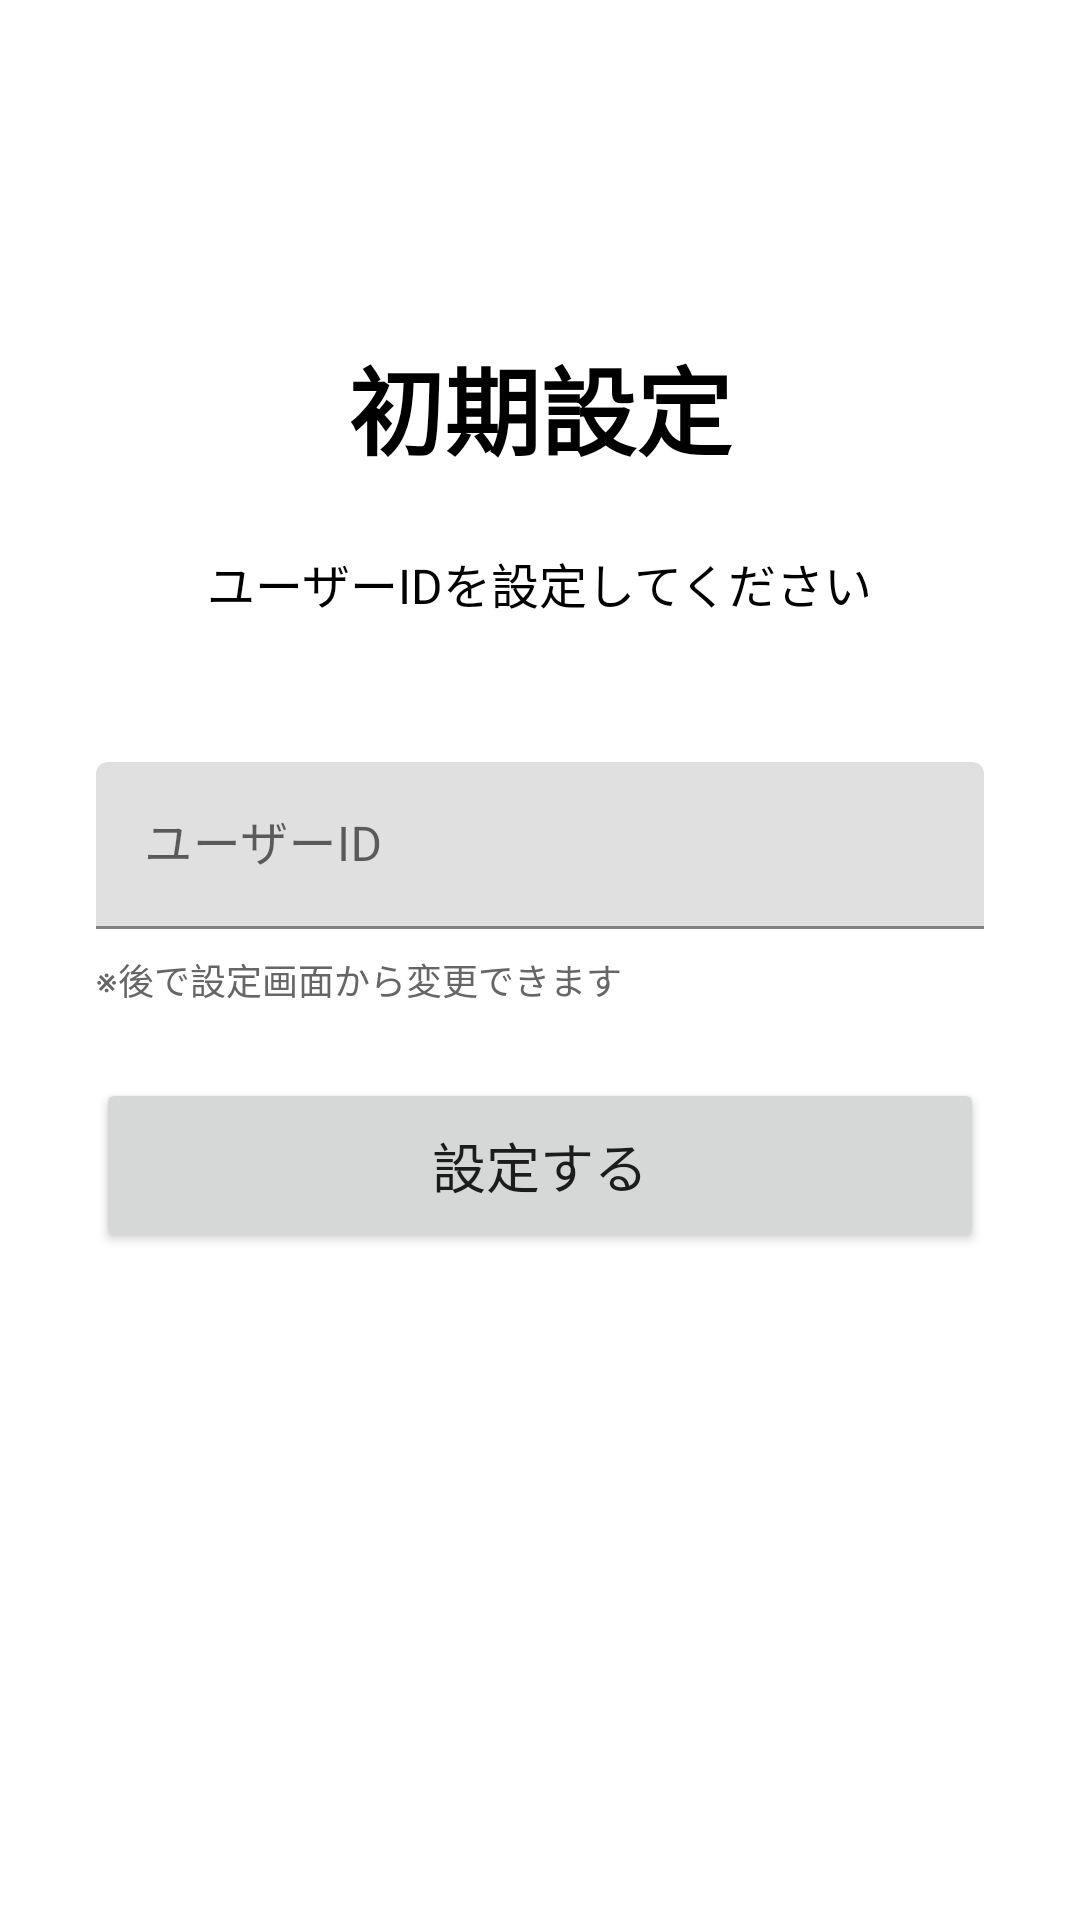

Write the Android layout XML for this screen, with the resource values it uses.
<!-- AndroidManifest.xml: application theme Theme.MealLogger -->
<!-- res/layout/activity_login.xml -->
<?xml version="1.0" encoding="utf-8"?>
<androidx.constraintlayout.widget.ConstraintLayout
    xmlns:android="http://schemas.android.com/apk/res/android"
    xmlns:app="http://schemas.android.com/apk/res-auto"
    android:layout_width="match_parent"
    android:layout_height="match_parent"
    android:padding="32dp"
    android:background="@color/white">

    <TextView
        android:id="@+id/titleText"
        android:layout_width="wrap_content"
        android:layout_height="wrap_content"
        android:text="初期設定"
        android:textSize="32sp"
        android:textColor="@color/black"
        android:textStyle="bold"
        app:layout_constraintTop_toTopOf="parent"
        app:layout_constraintStart_toStartOf="parent"
        app:layout_constraintEnd_toEndOf="parent"
        android:layout_marginTop="80dp" />

    <TextView
        android:id="@+id/subtitleText"
        android:layout_width="wrap_content"
        android:layout_height="wrap_content"
        android:text="ユーザーIDを設定してください"
        android:textSize="16sp"
        android:textColor="@color/black"
        app:layout_constraintTop_toBottomOf="@id/titleText"
        app:layout_constraintStart_toStartOf="parent"
        app:layout_constraintEnd_toEndOf="parent"
        android:layout_marginTop="24dp" />

    <com.google.android.material.textfield.TextInputLayout
        android:id="@+id/userIdInputLayout"
        android:layout_width="0dp"
        android:layout_height="wrap_content"
        android:hint="ユーザーID"
        app:layout_constraintTop_toBottomOf="@id/subtitleText"
        app:layout_constraintStart_toStartOf="parent"
        app:layout_constraintEnd_toEndOf="parent"
        android:layout_marginTop="48dp">

        <com.google.android.material.textfield.TextInputEditText
            android:id="@+id/userIdInput"
            android:layout_width="match_parent"
            android:layout_height="wrap_content"
            android:inputType="text"
            android:maxLines="1"
            android:imeOptions="actionDone" />

    </com.google.android.material.textfield.TextInputLayout>

    <TextView
        android:id="@+id/noteText"
        android:layout_width="0dp"
        android:layout_height="wrap_content"
        android:text="※後で設定画面から変更できます"
        android:textSize="12sp"
        android:textColor="#666666"
        app:layout_constraintTop_toBottomOf="@id/userIdInputLayout"
        app:layout_constraintStart_toStartOf="parent"
        app:layout_constraintEnd_toEndOf="parent"
        android:layout_marginTop="8dp" />

    <Button
        android:id="@+id/loginButton"
        android:layout_width="0dp"
        android:layout_height="wrap_content"
        android:text="設定する"
        android:textSize="18sp"
        android:paddingVertical="16dp"
        app:layout_constraintTop_toBottomOf="@id/noteText"
        app:layout_constraintStart_toStartOf="parent"
        app:layout_constraintEnd_toEndOf="parent"
        android:layout_marginTop="24dp" />

    <TextView
        android:id="@+id/errorText"
        android:layout_width="wrap_content"
        android:layout_height="wrap_content"
        android:text=""
        android:textColor="#D32F2F"
        android:textSize="14sp"
        android:visibility="gone"
        app:layout_constraintTop_toBottomOf="@id/loginButton"
        app:layout_constraintStart_toStartOf="parent"
        app:layout_constraintEnd_toEndOf="parent"
        android:layout_marginTop="16dp" />

</androidx.constraintlayout.widget.ConstraintLayout>
<!-- resources referenced by this layout -->
<resources>
  <style name="Theme.MealLogger" parent="Theme.MaterialComponents.DayNight.DarkActionBar">
          <item name="colorPrimary">@color/purple_500</item>
          <item name="colorPrimaryVariant">@color/purple_700</item>
          <item name="colorOnPrimary">@color/white</item>
          <item name="colorSecondary">@color/teal_200</item>
          <item name="colorSecondaryVariant">@color/teal_700</item>
          <item name="colorOnSecondary">@color/black</item>
      </style>
  <!-- not gathered from this repository: default colours our renderer supplied (Android Studio template values) -->
  <color name="purple_500">#FF6200EE</color>
  <color name="purple_700">#FF3700B3</color>
  <color name="teal_200">#FF03DAC5</color>
  <color name="teal_700">#FF018786</color>
  <color name="black">#FF000000</color>
  <color name="white">#FFFFFFFF</color>
</resources>
